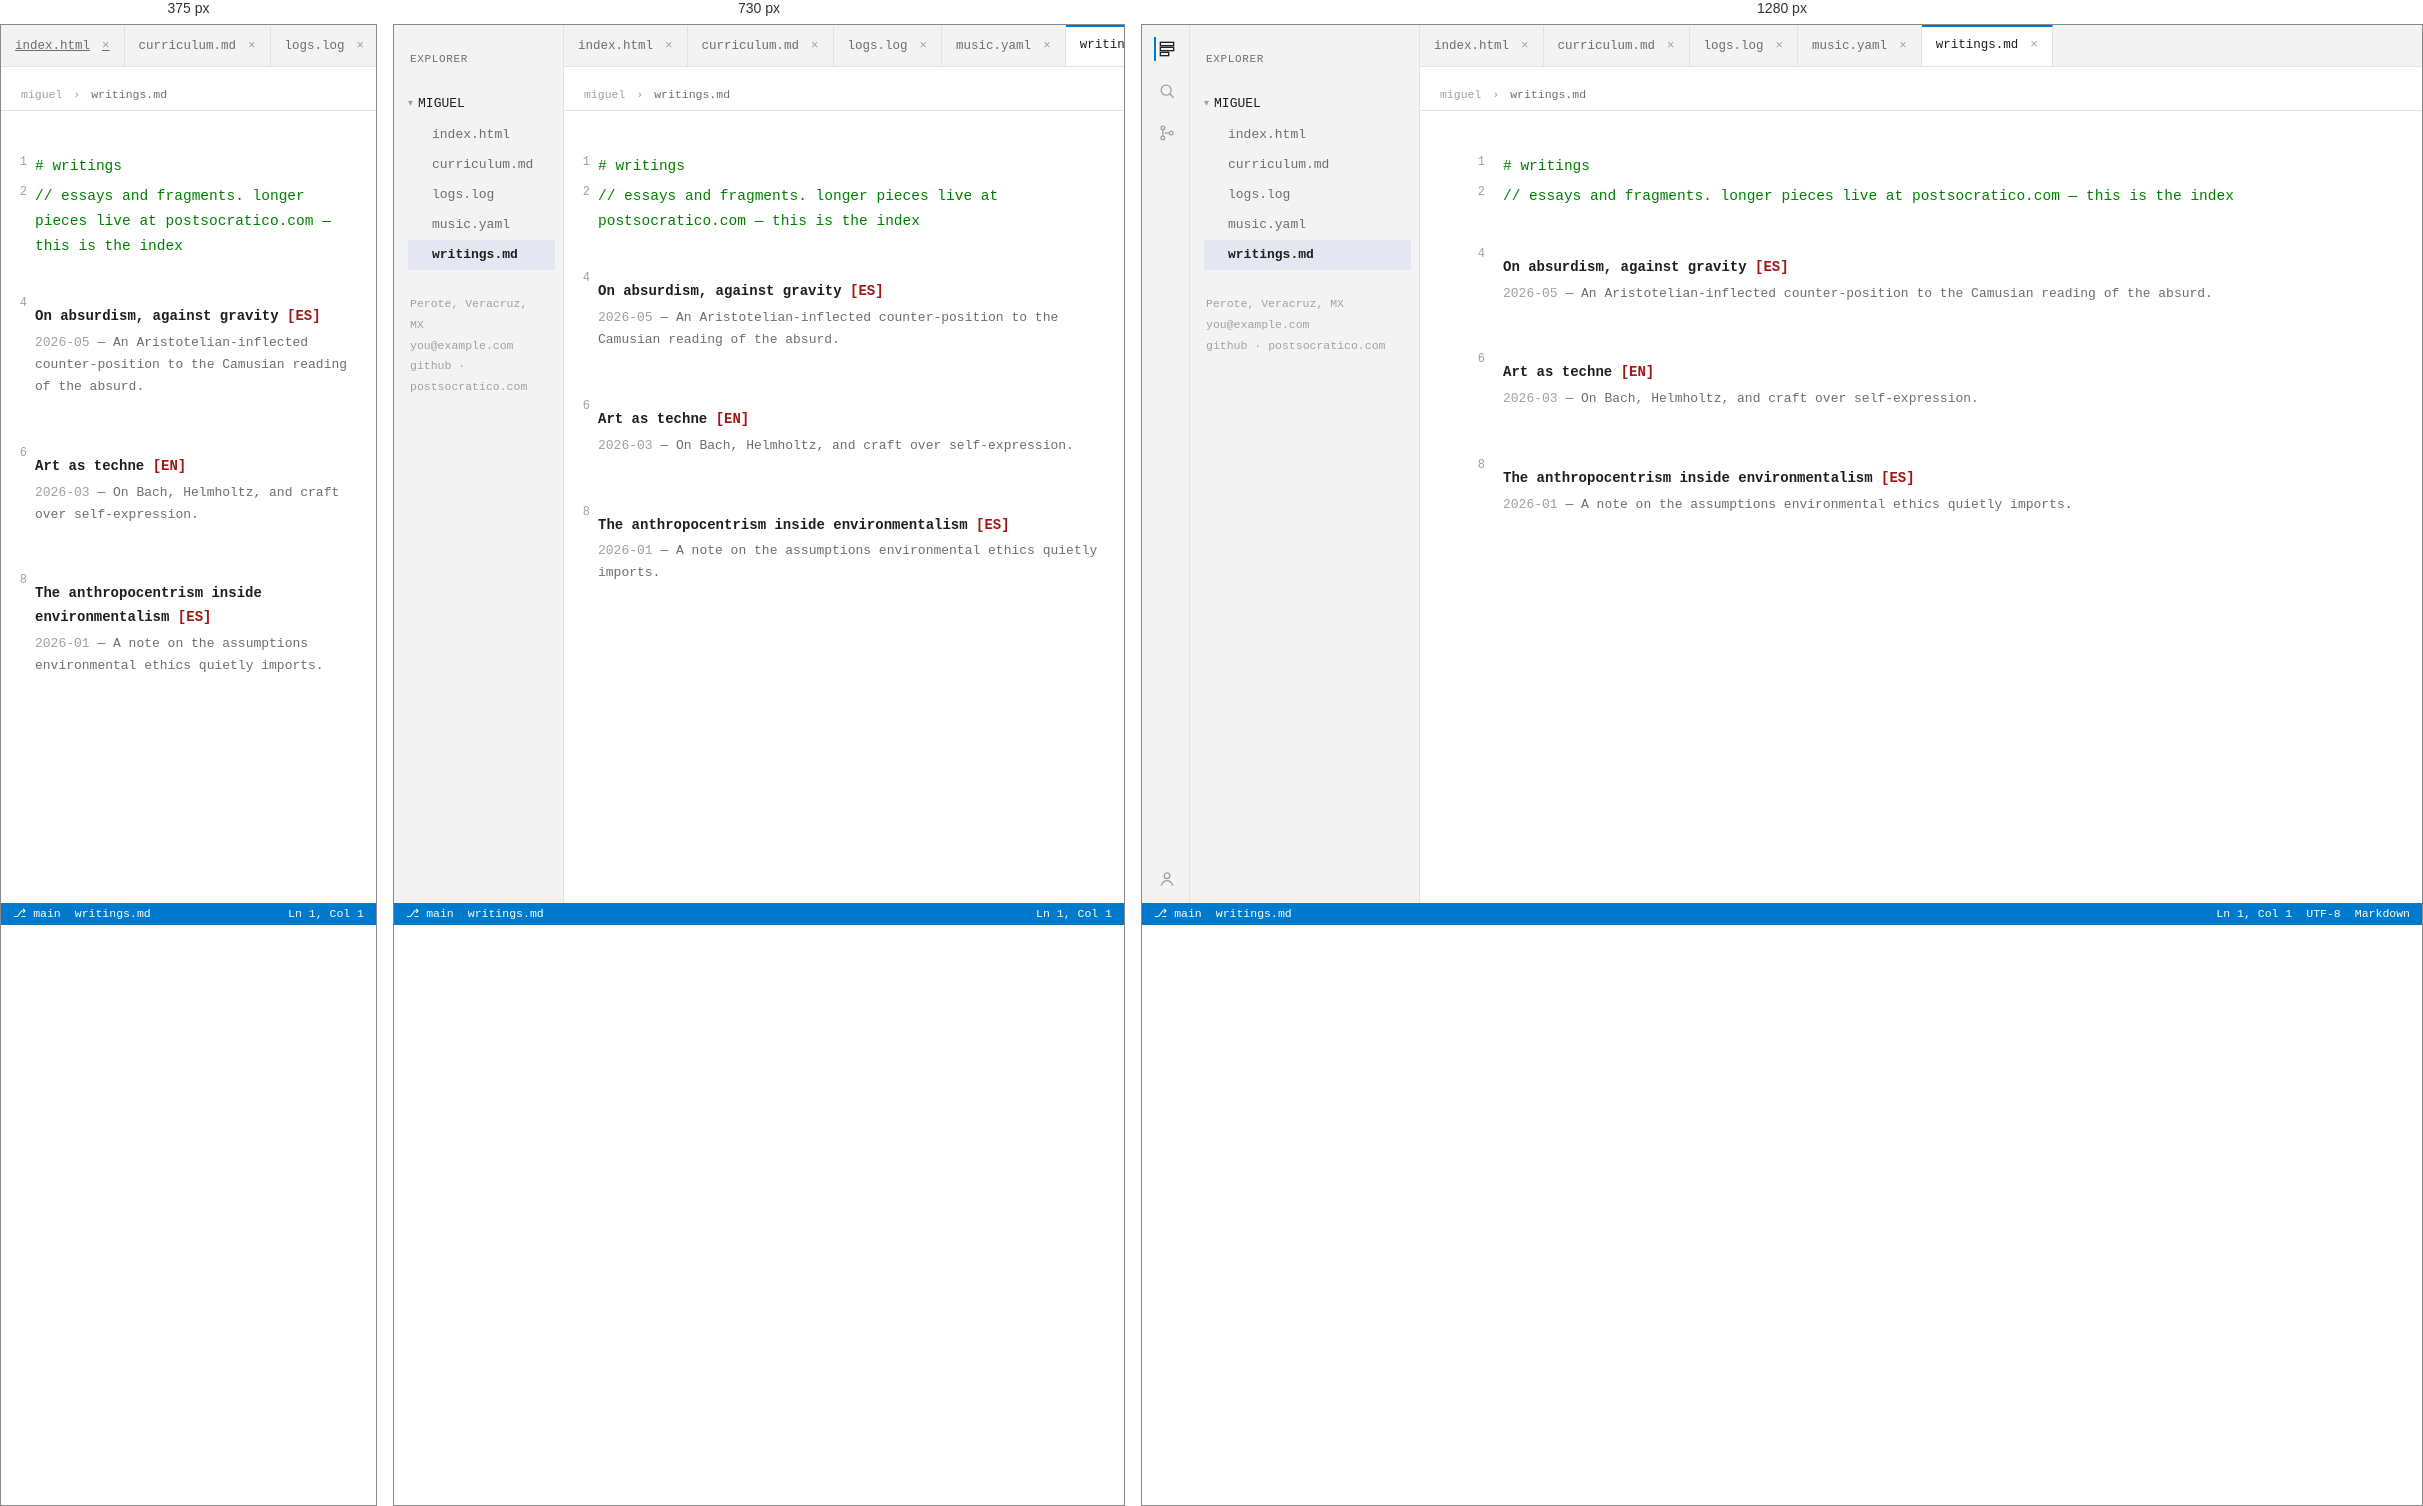
Rendered at 375 px, 730 px and 1280 px, left to right.

<!-- file: writings.html -->
<!DOCTYPE html>
<html lang="en">
<head>
<meta charset="UTF-8">
<meta name="viewport" content="width=device-width, initial-scale=1.0">
<title>writings.md — Miguel</title>
<link rel="icon" href="assets/img/favicon.svg" type="image/svg+xml">
<link rel="preconnect" href="https://fonts.googleapis.com">
<link href="https://fonts.googleapis.com/css2?family=JetBrains+Mono:wght@400;500;600;700&display=swap" rel="stylesheet">
<link rel="stylesheet" href="assets/css/style.css">
</head>
<body>
<div class="ide">
  <div class="ide-body">

    <div class="activity-bar" aria-hidden="true">
      <div class="activity-icon active" title="Explorer">
        <svg viewBox="0 0 24 24" fill="none" stroke="currentColor" stroke-width="1.6"><rect x="4" y="4" width="16" height="4"/><rect x="4" y="10" width="16" height="4"/><rect x="4" y="16" width="10" height="4"/></svg>
      </div>
      <div class="activity-icon" title="Search">
        <svg viewBox="0 0 24 24" fill="none" stroke="currentColor" stroke-width="1.6"><circle cx="11" cy="11" r="6"/><line x1="20" y1="20" x2="15.5" y2="15.5"/></svg>
      </div>
      <div class="activity-icon" title="Source control">
        <svg viewBox="0 0 24 24" fill="none" stroke="currentColor" stroke-width="1.6"><circle cx="7" cy="6" r="2.2"/><circle cx="7" cy="18" r="2.2"/><circle cx="17" cy="12" r="2.2"/><path d="M7 8.2V15.8"/><path d="M9.2 12H14.8"/></svg>
      </div>
      <div class="spacer"></div>
      <div class="activity-icon" title="Miguel">
        <svg viewBox="0 0 24 24" fill="none" stroke="currentColor" stroke-width="1.6"><circle cx="12" cy="8" r="3.4"/><path d="M5 20c1.5-4 4.2-6 7-6s5.5 2 7 6"/></svg>
      </div>
    </div>

    <aside class="explorer">
      <p class="explorer-title">EXPLORER</p>
      <details class="explorer-root" open>
        <summary>MIGUEL</summary>
        <nav class="file-list" aria-label="Sections">
          <a class="file-item" href="index.html">index.html</a>
          <a class="file-item" href="curriculum.html">curriculum.md</a>
          <a class="file-item" href="logs.html">logs.log</a>
          <a class="file-item" href="music.html">music.yaml</a>
          <a class="file-item" href="writings.html" aria-current="page">writings.md</a>
        </nav>
      </details>
      <div class="explorer-foot">
        Perote, Veracruz, MX<br>
        <a href="mailto:you@example.com">you@example.com</a><br>
        <a href="https://github.com/yourhandle">github</a> ·
        <a href="https://postsocratico.com">postsocratico.com</a>
      </div>
    </aside>

    <div class="editor-col">
      <div class="tab-bar" role="tablist" aria-label="Open files">
        <a class="tab" href="index.html">index.html<span class="x">×</span></a>
        <a class="tab" href="curriculum.html">curriculum.md<span class="x">×</span></a>
        <a class="tab" href="logs.html">logs.log<span class="x">×</span></a>
        <a class="tab" href="music.html">music.yaml<span class="x">×</span></a>
        <a class="tab" href="writings.html" aria-current="page">writings.md<span class="x">×</span></a>
      </div>
      <p class="breadcrumb">miguel <span class="sep">›</span> <span class="cur">writings.md</span></p>

      <div class="editor">
        <div class="editor-inner code">

          <div class="line"><div class="line-content"><span class="tok-com"># writings</span></div></div>
          <div class="line"><div class="line-content"><span class="tok-com">// essays and fragments. longer pieces live at postsocratico.com — this is the index</span></div></div>
          <div class="line blank"><div class="line-content">&nbsp;</div></div>

          <div class="line"><div class="line-content">
            <div class="piece-block">
              <h3>On absurdism, against gravity <span class="tok-str">[ES]</span></h3>
              <p><span class="tok-punct">2026-05</span> — An Aristotelian-inflected counter-position to the Camusian reading of the absurd.</p>
            </div>
          </div></div>
          <div class="line blank"><div class="line-content">&nbsp;</div></div>

          <div class="line"><div class="line-content">
            <div class="piece-block">
              <h3>Art as techne <span class="tok-str">[EN]</span></h3>
              <p><span class="tok-punct">2026-03</span> — On Bach, Helmholtz, and craft over self-expression.</p>
            </div>
          </div></div>
          <div class="line blank"><div class="line-content">&nbsp;</div></div>

          <div class="line"><div class="line-content">
            <div class="piece-block">
              <h3>The anthropocentrism inside environmentalism <span class="tok-str">[ES]</span></h3>
              <p><span class="tok-punct">2026-01</span> — A note on the assumptions environmental ethics quietly imports.</p>
            </div>
          </div></div>

        </div>
      </div>
    </div>
  </div>

  <div class="status-bar">
    <div class="status-left">
      <span class="branch">main</span>
      <span>writings.md</span>
    </div>
    <div class="status-right">
      <span data-ln>Ln 1, Col 1</span>
      <span class="encoding">UTF-8</span>
      <span class="lang">Markdown</span>
    </div>
  </div>
</div>

<script src="assets/js/main.js"></script>
</body>
</html>


/* @media block from style.css */
@media (max-width: 860px){
  .activity-bar{ display:none; }
  .explorer{ width:170px; }
  .card-grid{ grid-template-columns:1fr; }
  .line::before{ width:26px; padding-right:8px; }
  .status-right .lang, .status-right .encoding{ display:none; }
}

/* @media block from style.css */
@media (max-width: 600px){
  .explorer{ display:none; }
}